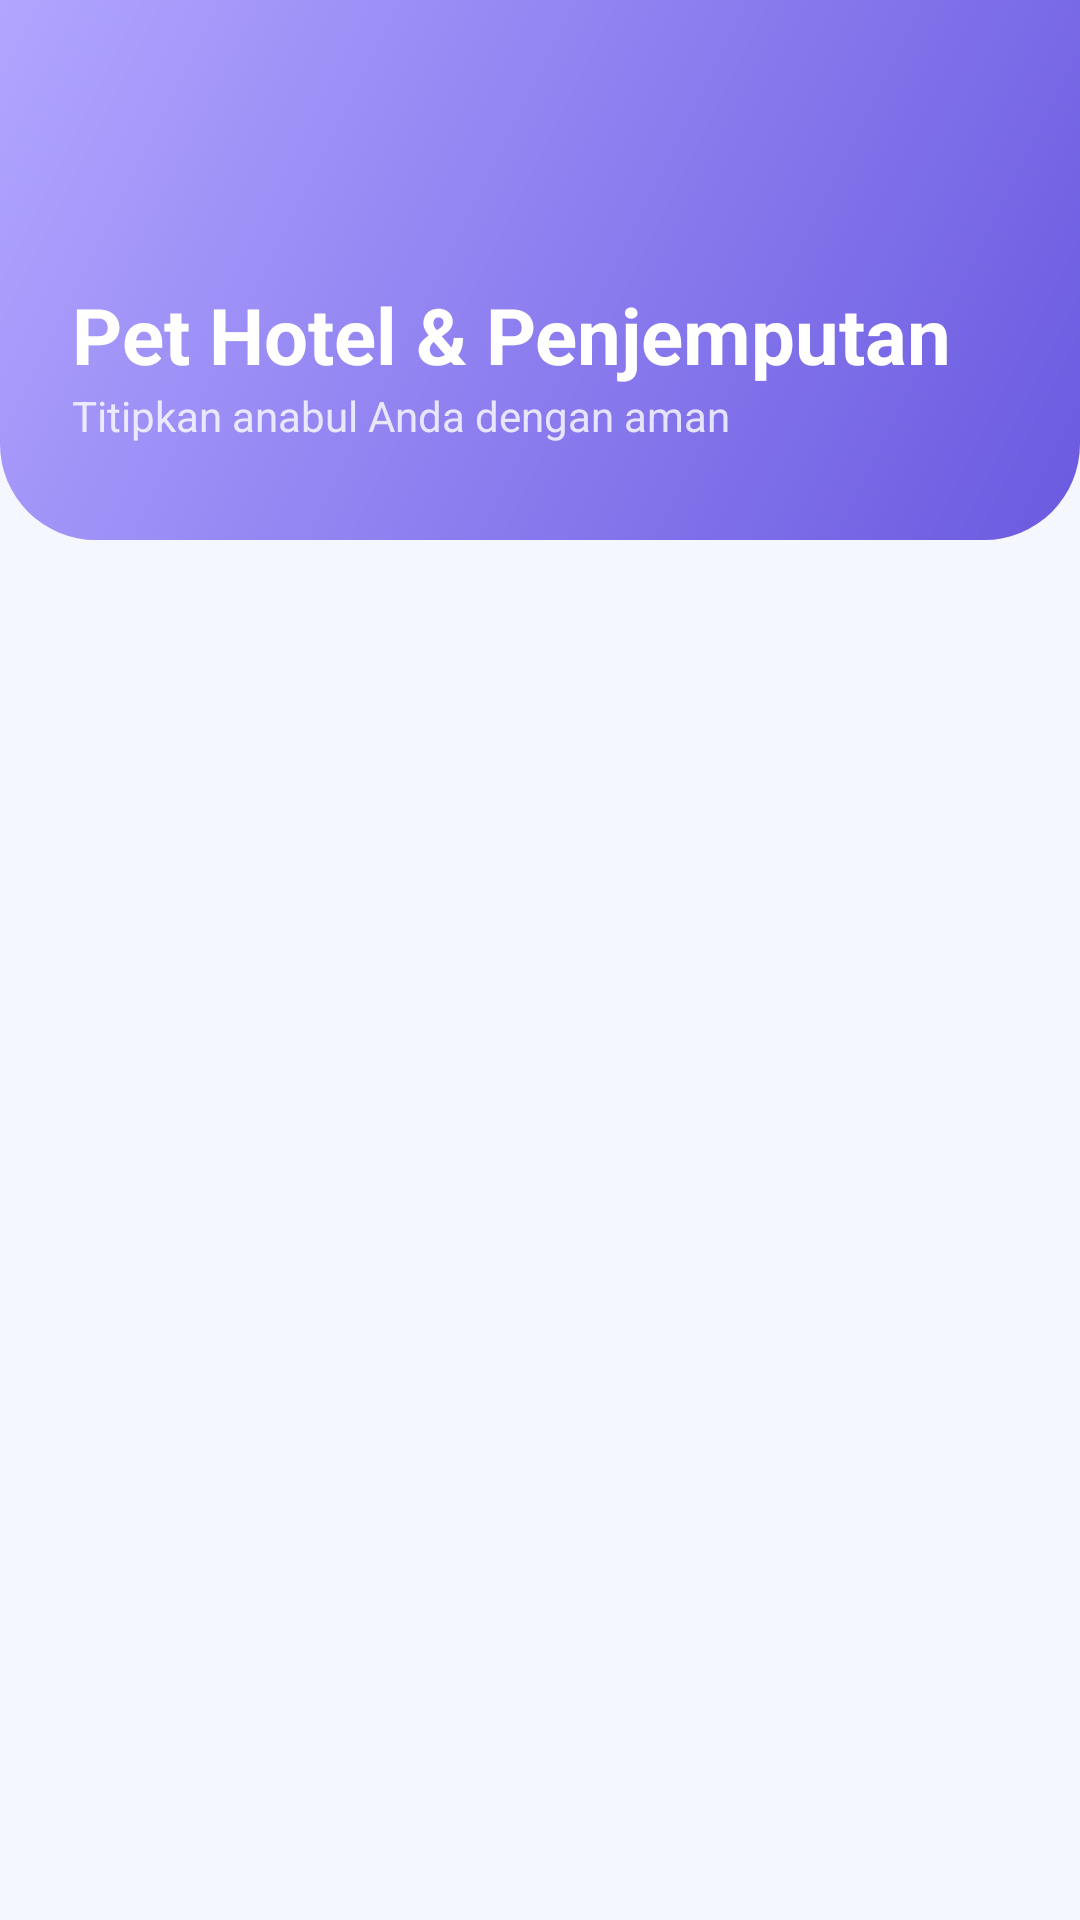

This screen was rendered from an Android layout file. Write that file and the resources it references.
<!-- AndroidManifest.xml: application theme Theme.Satwalaya -->
<!-- res/layout/fragment_hotel.xml -->
<?xml version="1.0" encoding="utf-8"?>
<LinearLayout xmlns:android="http://schemas.android.com/apk/res/android"
    xmlns:app="http://schemas.android.com/apk/res-auto"
    android:layout_width="match_parent"
    android:layout_height="match_parent"
    android:background="@color/bg_light"
    android:orientation="vertical">

    <LinearLayout
        android:layout_width="match_parent"
        android:layout_height="180dp"
        android:background="@drawable/bg_gradient_header"
        android:gravity="bottom"
        android:orientation="vertical"
        android:paddingHorizontal="24dp"
        android:paddingBottom="32dp">

        <TextView
            android:layout_width="wrap_content"
            android:layout_height="wrap_content"
            android:text="Pet Hotel &amp; Penjemputan"
            android:textColor="@color/white"
            android:textSize="26sp"
            android:textStyle="bold" />

        <TextView
            android:layout_width="wrap_content"
            android:layout_height="wrap_content"
            android:alpha="0.8"
            android:text="Titipkan anabul Anda dengan aman"
            android:textColor="@color/white"
            android:textSize="14sp" />
    </LinearLayout>

    <androidx.recyclerview.widget.RecyclerView
        android:id="@+id/rvHotelServices"
        android:layout_width="match_parent"
        android:layout_height="match_parent"
        android:clipToPadding="false"
        android:paddingHorizontal="16dp"
        android:paddingTop="16dp"
        android:paddingBottom="100dp" />

</LinearLayout>
<!-- resources referenced by this layout -->
<resources>
  <color name="bg_light">#F5F7FF</color>
  <color name="white">#FFFFFFFF</color>
  <!-- drawable bg_gradient_header (drawable) -->
  <?xml version="1.0" encoding="utf-8"?>
  <shape xmlns:android="http://schemas.android.com/apk/res/android">
      <gradient
          android:angle="135"
          android:endColor="@color/gradient_end"
          android:startColor="@color/gradient_start" />
      <corners
          android:bottomLeftRadius="32dp"
          android:bottomRightRadius="32dp" />
  </shape>
  <style name="Theme.Satwalaya" parent="Theme.MaterialComponents.Light.NoActionBar">
          
          <item name="colorPrimary">@color/gradient_start</item>
          <item name="colorPrimaryVariant">@color/gradient_mid</item>
          <item name="colorOnPrimary">@color/white</item>
          
          <item name="colorSecondary">@color/text_teal</item>
          <item name="colorSecondaryVariant">@color/text_teal</item>
          <item name="colorOnSecondary">@color/white</item>
          
          <item name="android:statusBarColor">@android:color/transparent</item>
          <item name="android:windowLightStatusBar">true</item>
          
          <item name="android:navigationBarColor">@color/white</item>
          <item name="android:windowLightNavigationBar" tools:targetApi="o">true</item>
          
          <item name="android:windowBackground">@color/bg_light</item>
      </style>
  <color name="gradient_end">#B1A5FF</color>
  <color name="gradient_start">#6A5AE0</color>
  <color name="gradient_mid">#8E7CFE</color>
  <color name="text_teal">#2ABFBF</color>
</resources>
